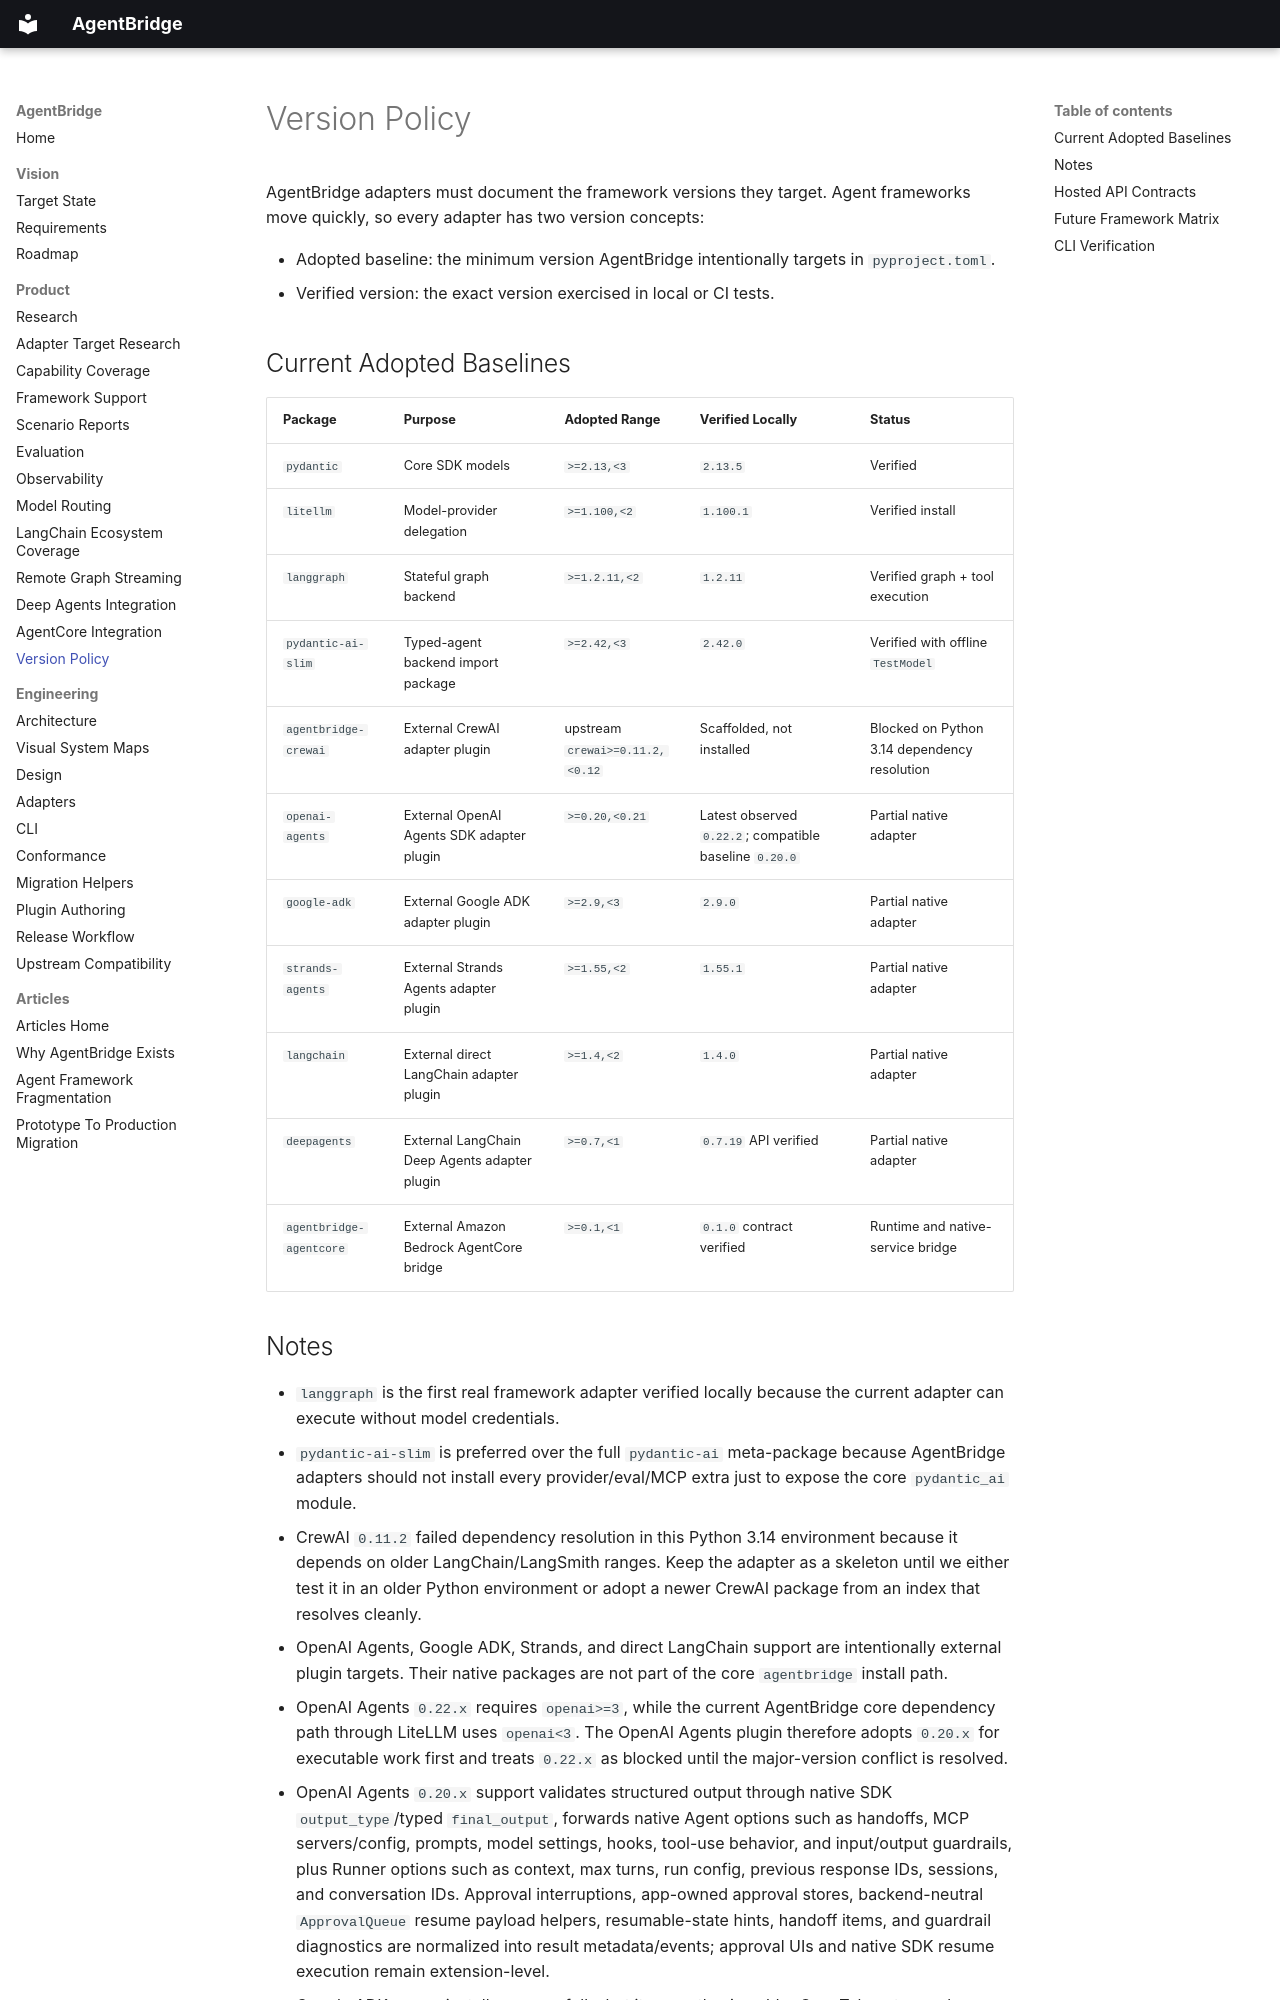

repository: 0sparsh2/AgentBridge · page: version_policy/index.html · generator: mkdocs

# Version Policy

AgentBridge adapters must document the framework versions they target. Agent frameworks move quickly, so every adapter has two version concepts:

- Adopted baseline: the minimum version AgentBridge intentionally targets in `pyproject.toml`.
- Verified version: the exact version exercised in local or CI tests.

## Current Adopted Baselines

| Package | Purpose | Adopted Range | Verified Locally | Status |
| --- | --- | --- | --- | --- |
| `pydantic` | Core SDK models | `>=2.13,<3` | `2.13.5` | Verified |
| `litellm` | Model-provider delegation | `>=1.100,<2` | `1.100.1` | Verified install |
| `langgraph` | Stateful graph backend | `>=1.2.11,<2` | `1.2.11` | Verified graph + tool execution |
| `pydantic-ai-slim` | Typed-agent backend import package | `>=2.42,<3` | `2.42.0` | Verified with offline `TestModel` |
| `agentbridge-crewai` | External CrewAI adapter plugin | upstream `crewai>=0.11.2,<0.12` | Scaffolded, not installed | Blocked on Python 3.14 dependency resolution |
| `openai-agents` | External OpenAI Agents SDK adapter plugin | `>=0.20,<0.21` | Latest observed `0.22.2`; compatible baseline `0.20.0` | Partial native adapter |
| `google-adk` | External Google ADK adapter plugin | `>=2.9,<3` | `2.9.0` | Partial native adapter |
| `strands-agents` | External Strands Agents adapter plugin | `>=1.55,<2` | `1.55.1` | Partial native adapter |
| `langchain` | External direct LangChain adapter plugin | `>=1.4,<2` | `1.4.0` | Partial native adapter |
| `deepagents` | External LangChain Deep Agents adapter plugin | `>=0.7,<1` | `0.7.19` API verified | Partial native adapter |
| `agentbridge-agentcore` | External Amazon Bedrock AgentCore bridge | `>=0.1,<1` | `0.1.0` contract verified | Runtime and native-service bridge |
